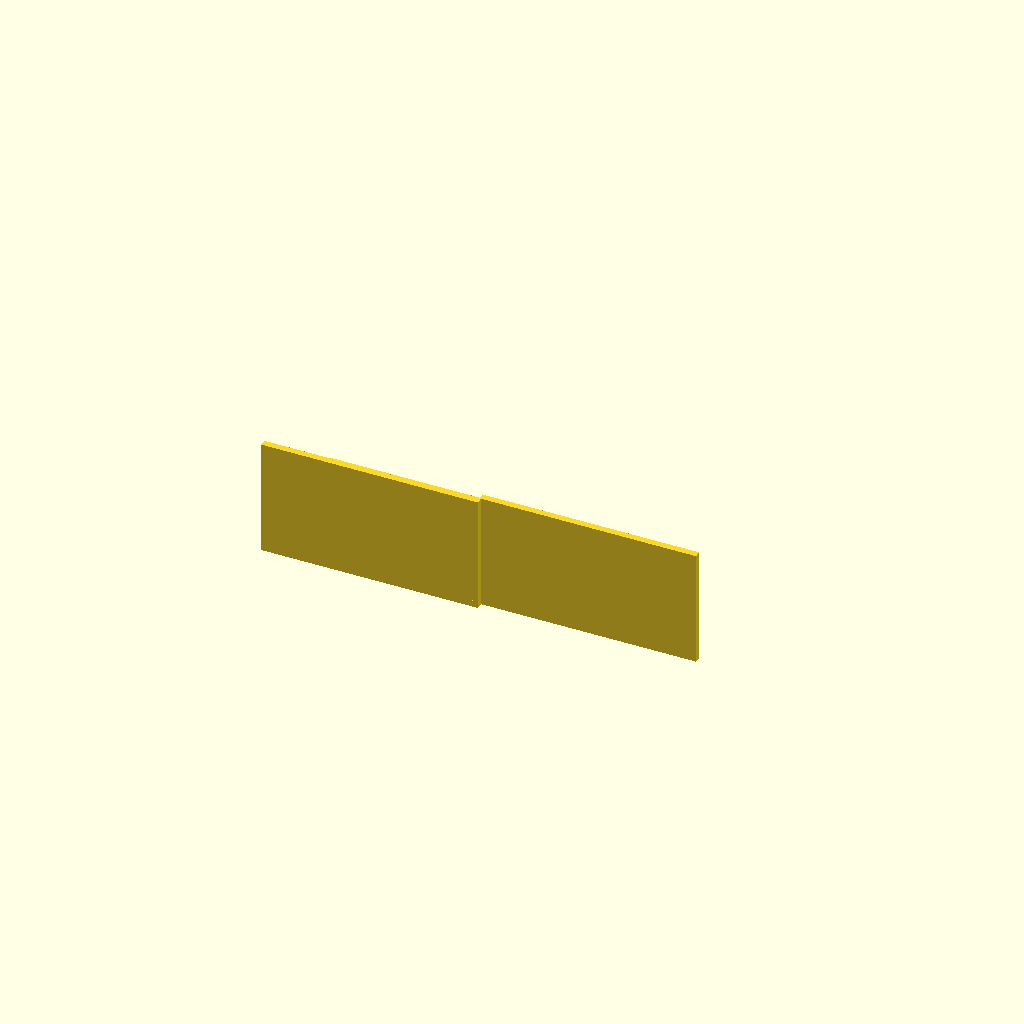
Cell 1: rendered with the file's own defaults.
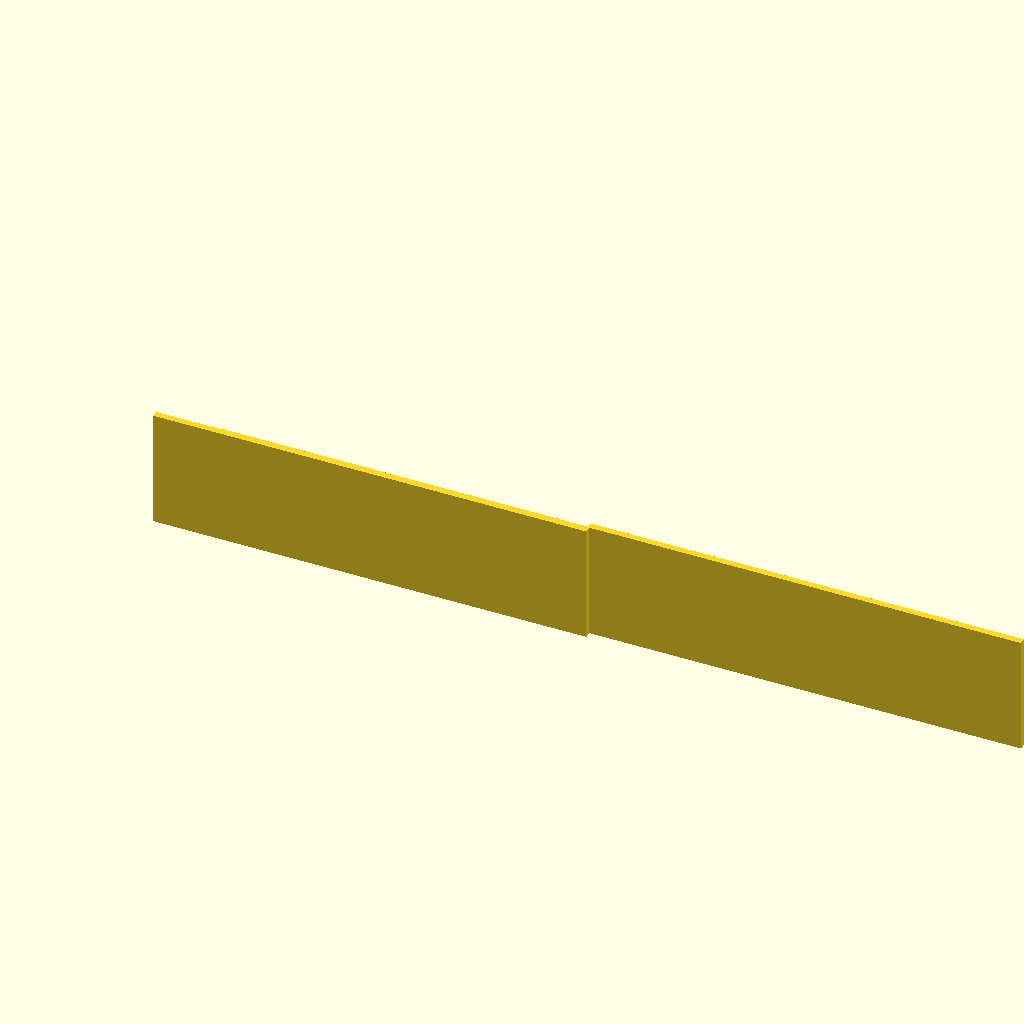
Cell 2 — plate_x set to 260, the other parameters unchanged.
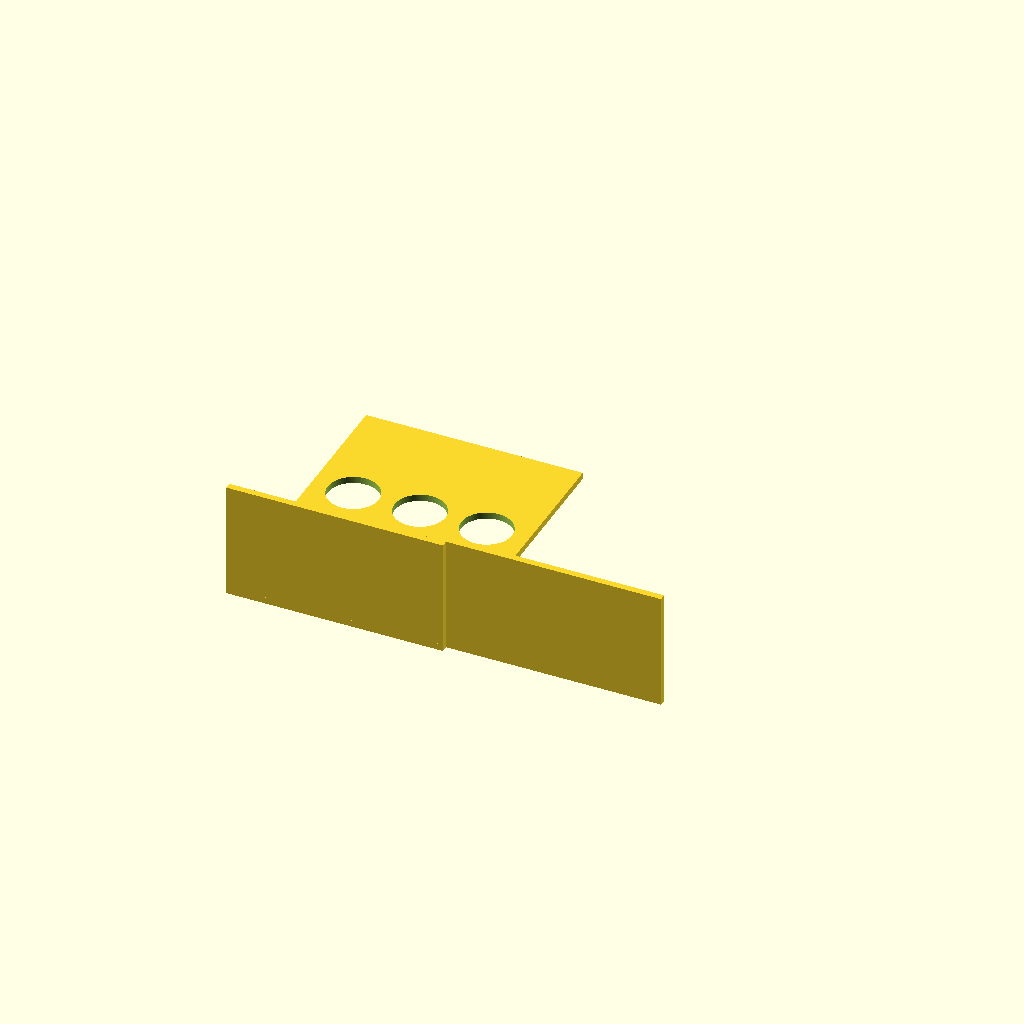
Cell 3: the same model with plate_y = 180.
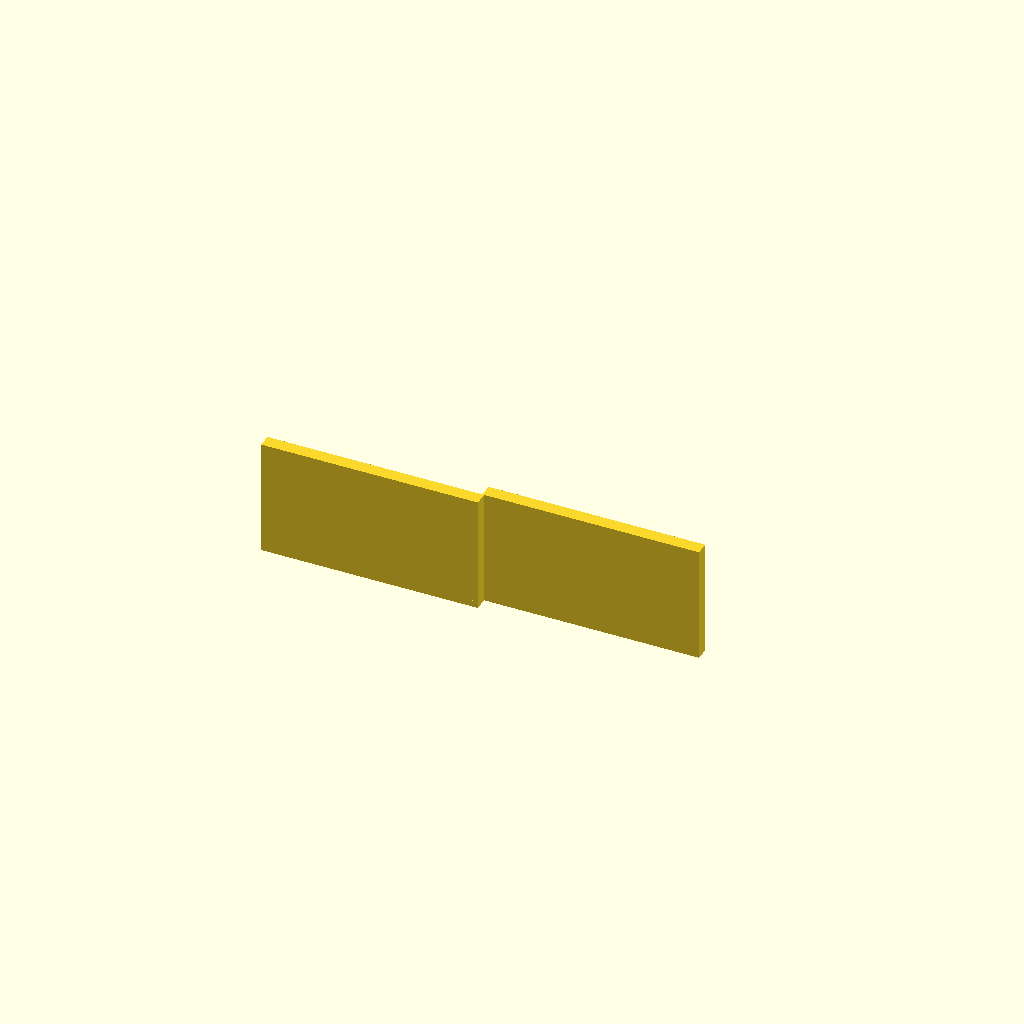
Cell 4: the same model with wall_t = 8.
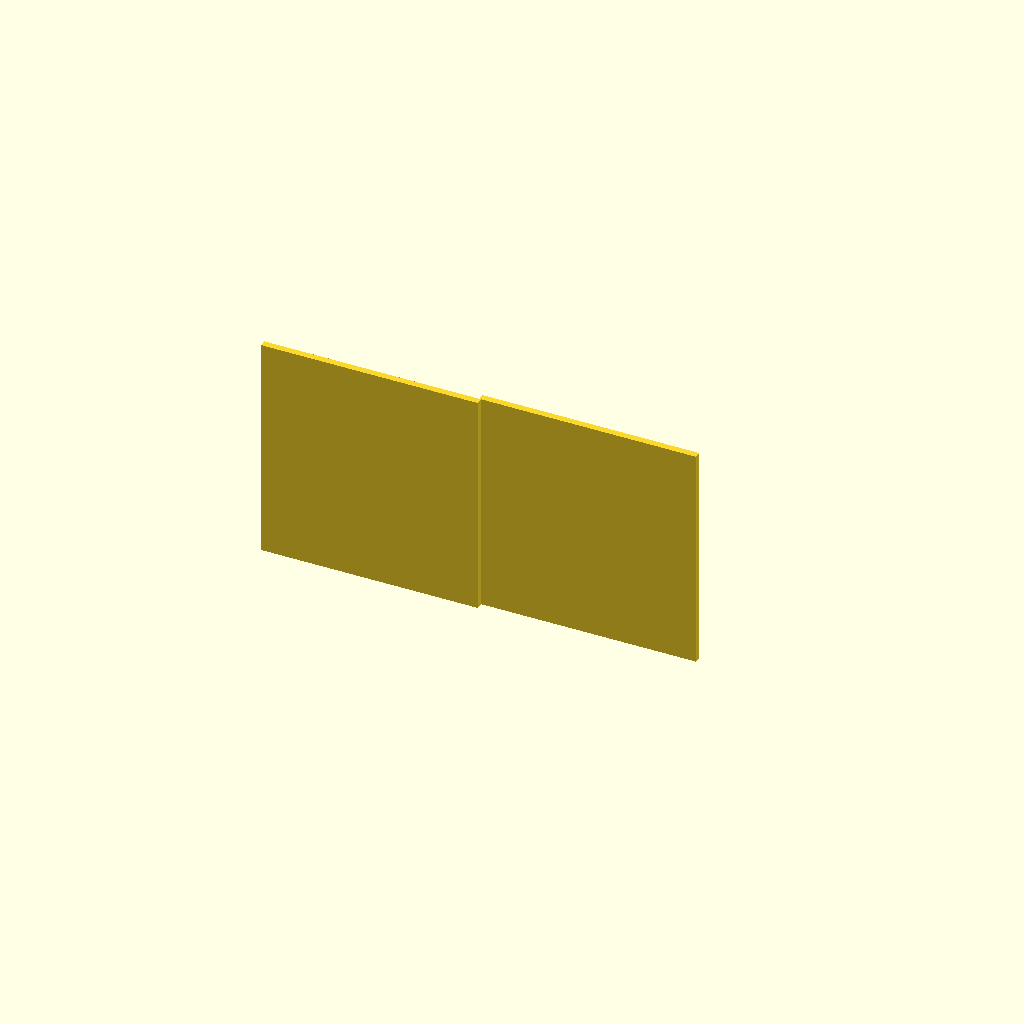
Cell 5: the same model with wall_h = 132.
One fixed orthographic camera (rotation 55°, 0°, 25°; colour scheme Cornfield) for every cell.
OpenSCAD source file bench/results/gpu-v11-g1/code/scadcoder-v11/conical_rack_50ml_s0_a1.scad:
// Rack for six 50 mL conical (Falcon-type) tubes
// Print orientation: flat plate on bed, walls rising in +Z
// After printing, flip the part upside down to use it

// ---------------- Parameters ----------------
plate_x      = 130;   // plate length along X (mm)
plate_y      = 90;    // plate width along Y (mm)
plate_t      = 4;     // plate thickness (mm), z = 0..4

wall_t       = 4;     // wall thickness (Y) (mm)
wall_h       = 66;    // wall height above plate (mm), z = 4..70

hole_d       = 30.5;  // tube hole diameter (mm)
hole_nx      = 3;     // holes per row along X
hole_ny      = 2;     // number of rows along Y
hole_pitch   = 40;    // centre-to-centre spacing, both directions (mm)

eps          = 0.5;   // cutter overshoot past faces (mm)
$fn          = 96;    // circle resolution

// ---------------- Model ----------------
difference() {
    union() {
        // Base plate
        translate([-plate_x/2, -plate_y/2, 0])
            cube([plate_x, plate_y, plate_t]);

        // Two solid walls along the long edges (X)
        for (s = [-1, 1])
            translate([s > 0 ? plate_x/2 - 1 : -plate_x/2,
                       -plate_y/2 + (s > 0 ? wall_t : 0),
                       0])
                cube([plate_x, wall_t, plate_t + wall_h]);
    }

    // Tube through-holes, centred on the plate
    for (i = [0 : hole_nx - 1])
        for (j = [0 : hole_ny - 1])
            translate([(i - (hole_nx - 1)/2) * hole_pitch,
                       (j - (hole_ny - 1)/2) * hole_pitch,
                       -eps])
                cylinder(d = hole_d, h = plate_t + wall_h + 2*eps);
}
Customizer parameters (derived from the source; name, type, default, range or options):
plate_x: number, default 130
plate_y: number, default 90
plate_t: number, default 4
wall_t: number, default 4
wall_h: number, default 66
hole_d: number, default 30.5
hole_nx: number, default 3
hole_ny: number, default 2
hole_pitch: number, default 40
eps: number, default 0.5
